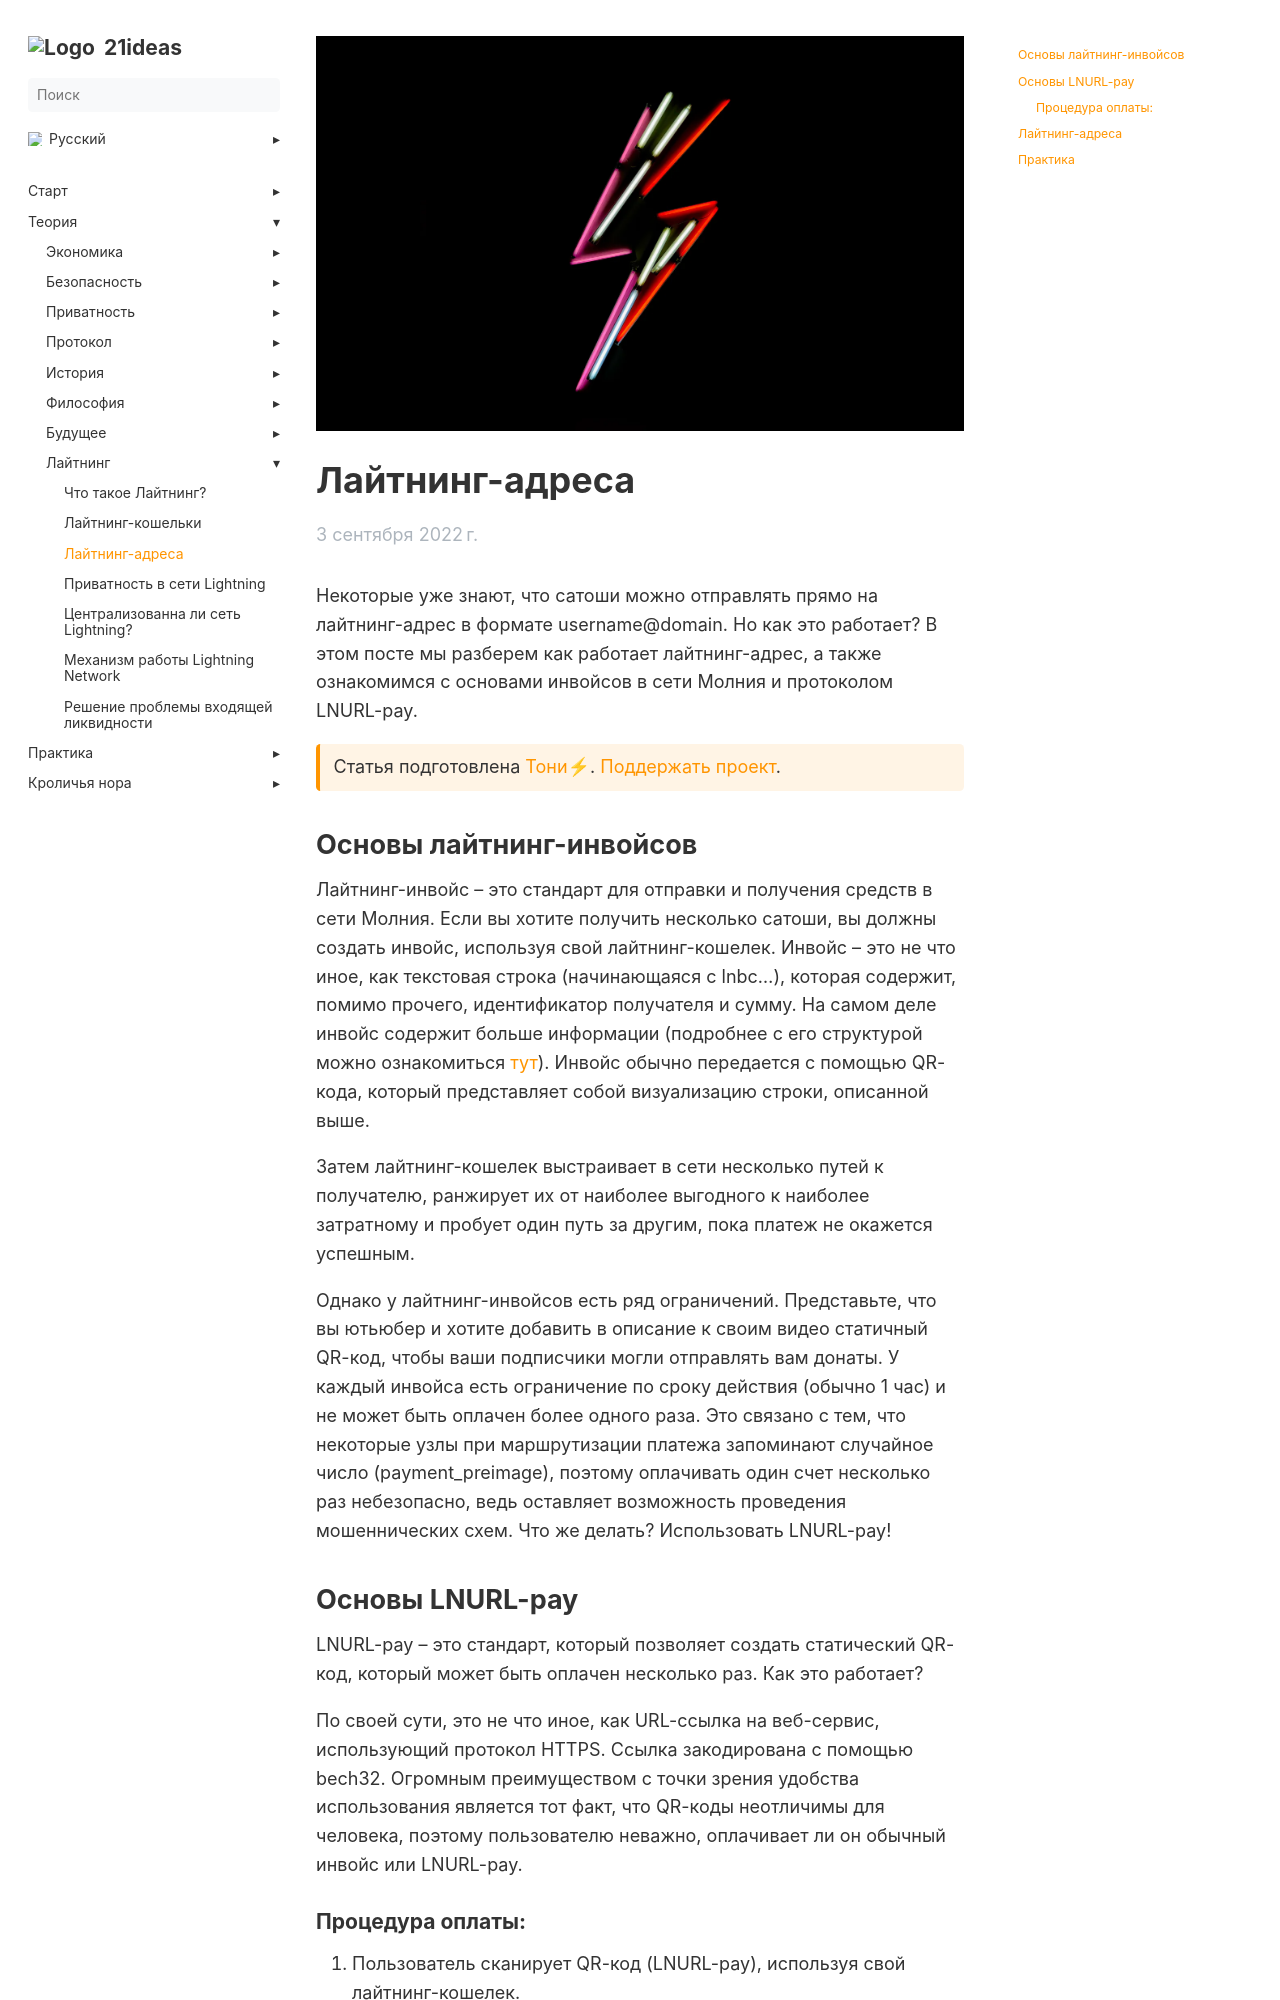

repository: 21ideas-org/21ideas.org · page: lajtning-adresa/index.html · generator: jekyll

---
title: "Лайтнинг-адреса"
h1: "Лайтнинг-адреса"
cover: /img/215.png
tags: ["биткоин", "лайтнинг", "масштабирование", "сеть лайтнинг", "сеть молния", "адреса", "платежи"]
description: "Лайтнинг-адреса позволяют получать и отправлять саты, не требуя при этом создавать каждый раз новые инвойсы. Эта статья пояснит как работает этот механизм."
url: lajtning-adresa
aliases: ['/lightning-addresses']
date: 2022-09-12
bookToc: true
bookFlatSection: false
weight: 2
---

Некоторые уже знают, что сатоши можно отправлять прямо на лайтнинг-адрес в формате username@domain. Но как это работает? В этом посте мы разберем как работает лайтнинг-адрес, а также ознакомимся с основами инвойсов в сети Молния и протоколом LNURL-pay.

{{< hint btc >}}
Статья подготовлена [Тони⚡](https://snort.social/p/npub10awzknjg5r5lajnr53438ndcyjylgqsrnrtq5grs495v42qc6awsj45ys7). [Поддержать проект](/contribute/).
{{< /hint >}}

## Основы лайтнинг-инвойсов

Лайтнинг-инвойс – это стандарт для отправки и получения средств в сети Молния. Если вы хотите получить несколько сатоши, вы должны создать инвойс, используя свой лайтнинг-кошелек. Инвойс – это не что иное, как текстовая строка (начинающаяся с lnbc...), которая содержит, помимо прочего, идентификатор получателя и сумму. На самом деле инвойс содержит больше информации (подробнее с его структурой можно ознакомиться [тут](https://www.bolt11.org/)). Инвойс обычно передается с помощью QR-кода, который представляет собой визуализацию строки, описанной выше.

Затем лайтнинг-кошелек выстраивает в сети несколько путей к получателю, ранжирует их от наиболее выгодного к наиболее затратному и пробует один путь за другим, пока платеж не окажется успешным.

Однако у лайтнинг-инвойсов есть ряд ограничений. Представьте, что вы ютьюбер и хотите добавить в описание к своим видео статичный QR-код, чтобы ваши подписчики могли отправлять вам донаты. У каждый инвойса есть ограничение по сроку действия (обычно 1 час) и не может быть оплачен более одного раза. Это связано с тем, что некоторые узлы при маршрутизации платежа запоминают случайное число (payment_preimage), поэтому оплачивать один счет несколько раз небезопасно, ведь оставляет возможность проведения мошеннических схем. Что же делать? Использовать LNURL-pay!

## Основы LNURL-pay

LNURL-pay – это стандарт, который позволяет создать статический QR-код, который может быть оплачен несколько раз. Как это работает?

По своей сути, это не что иное, как URL-ссылка на веб-сервис, использующий протокол HTTPS. Ссылка закодирована с помощью bech32. Огромным преимуществом с точки зрения удобства использования является тот факт, что QR-коды неотличимы для человека, поэтому пользователю неважно, оплачивает ли он обычный инвойс или LNURL-pay.
